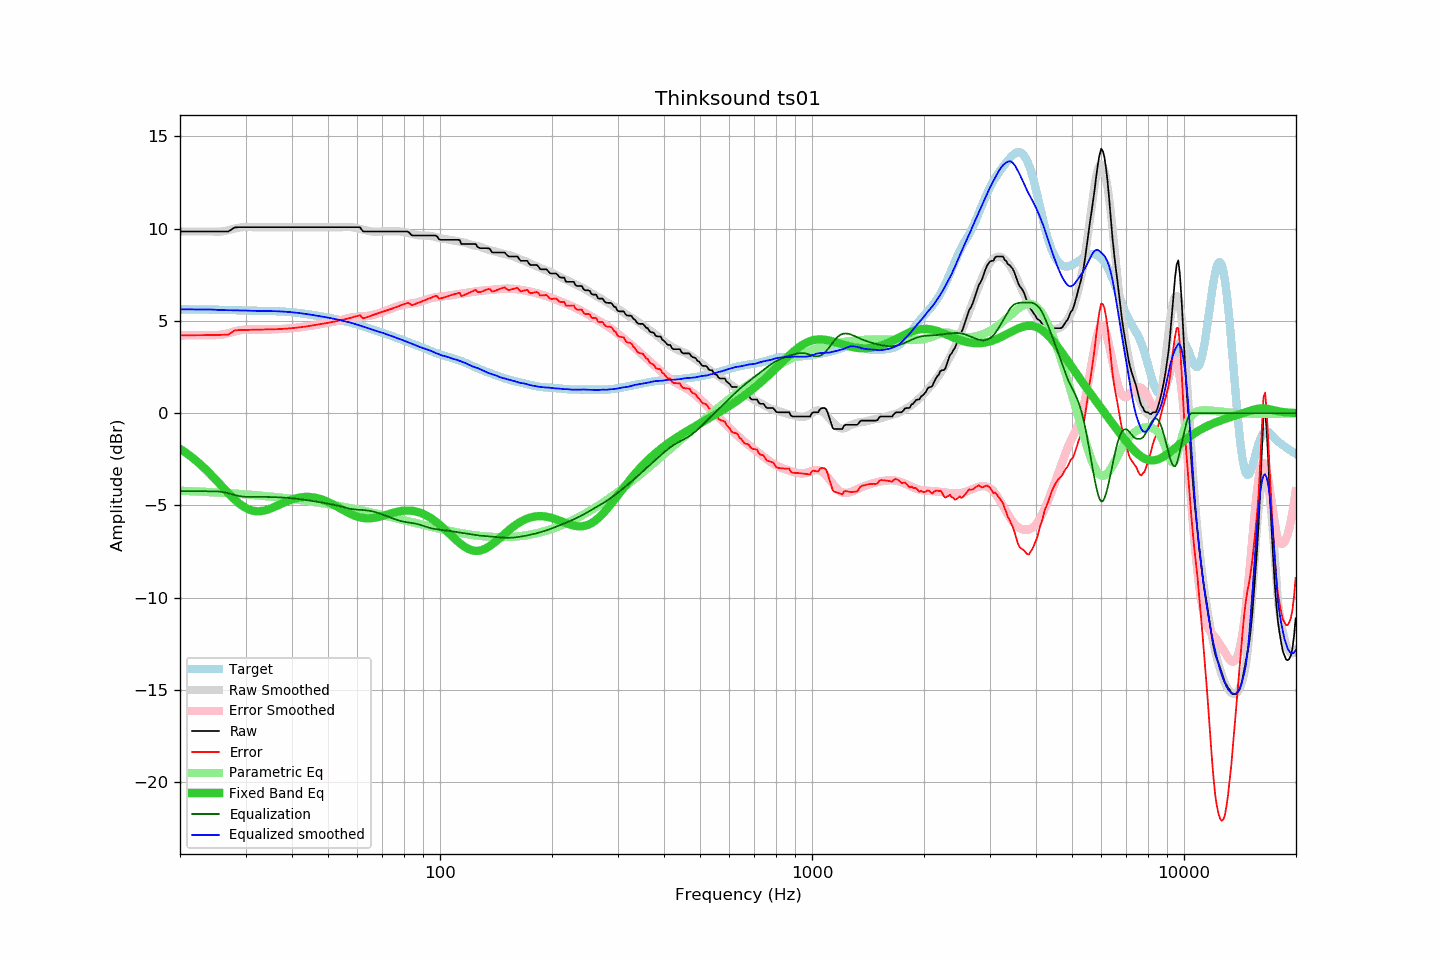

The file beside this chart, header and first rows:
frequency, raw, error, smoothed, error_smoothed, equalization, parametric_eq, equalized_raw, equalized_smoothed, target
20.00, 9.85, 4.22, 9.85, 4.22, -4.22, -1.93, 5.63, 5.63, 5.63
20.20, 9.85, 4.22, 9.85, 4.22, -4.22, -1.99, 5.63, 5.63, 5.63
20.40, 9.85, 4.22, 9.85, 4.22, -4.22, -2.05, 5.63, 5.63, 5.63
20.61, 9.85, 4.22, 9.85, 4.22, -4.22, -2.11, 5.63, 5.63, 5.63
20.81, 9.85, 4.22, 9.85, 4.22, -4.22, -2.17, 5.63, 5.63, 5.63
21.02, 9.85, 4.22, 9.85, 4.22, -4.22, -2.23, 5.63, 5.63, 5.63
21.23, 9.85, 4.22, 9.85, 4.22, -4.22, -2.29, 5.63, 5.63, 5.63
21.44, 9.85, 4.22, 9.85, 4.22, -4.22, -2.36, 5.63, 5.63, 5.63
21.66, 9.85, 4.22, 9.85, 4.22, -4.22, -2.43, 5.63, 5.63, 5.63
21.87, 9.85, 4.23, 9.85, 4.23, -4.23, -2.50, 5.63, 5.63, 5.63
22.09, 9.85, 4.23, 9.85, 4.23, -4.23, -2.57, 5.62, 5.62, 5.62
22.31, 9.85, 4.23, 9.85, 4.23, -4.23, -2.65, 5.62, 5.62, 5.62
22.54, 9.85, 4.23, 9.85, 4.23, -4.23, -2.72, 5.62, 5.62, 5.62
22.76, 9.85, 4.23, 9.85, 4.23, -4.23, -2.80, 5.62, 5.62, 5.62
22.99, 9.85, 4.23, 9.85, 4.23, -4.23, -2.88, 5.62, 5.62, 5.62
23.22, 9.85, 4.23, 9.85, 4.23, -4.23, -2.96, 5.62, 5.62, 5.62
23.45, 9.85, 4.23, 9.85, 4.23, -4.23, -3.05, 5.62, 5.62, 5.62
23.69, 9.85, 4.23, 9.85, 4.23, -4.23, -3.13, 5.62, 5.62, 5.62
23.92, 9.85, 4.23, 9.85, 4.23, -4.23, -3.22, 5.62, 5.62, 5.62
24.16, 9.85, 4.24, 9.85, 4.23, -4.23, -3.31, 5.62, 5.62, 5.62
24.40, 9.85, 4.24, 9.85, 4.23, -4.23, -3.40, 5.62, 5.62, 5.61
24.65, 9.85, 4.24, 9.84, 4.23, -4.23, -3.49, 5.62, 5.61, 5.61
24.89, 9.85, 4.24, 9.84, 4.23, -4.23, -3.58, 5.62, 5.61, 5.61
25.14, 9.85, 4.24, 9.84, 4.24, -4.24, -3.67, 5.61, 5.60, 5.61
25.39, 9.85, 4.24, 9.84, 4.24, -4.24, -3.77, 5.61, 5.59, 5.61
25.65, 9.85, 4.24, 9.84, 4.25, -4.25, -3.86, 5.60, 5.59, 5.61
25.91, 9.85, 4.25, 9.85, 4.26, -4.26, -3.96, 5.59, 5.59, 5.61
26.16, 9.85, 4.25, 9.86, 4.28, -4.28, -4.05, 5.57, 5.59, 5.60
26.43, 9.85, 4.25, 9.88, 4.30, -4.30, -4.14, 5.56, 5.59, 5.60
26.69, 9.85, 4.25, 9.90, 4.32, -4.32, -4.24, 5.54, 5.58, 5.60
26.96, 9.85, 4.26, 9.92, 4.34, -4.34, -4.33, 5.51, 5.58, 5.59
27.23, 9.90, 4.31, 9.94, 4.36, -4.36, -4.42, 5.54, 5.58, 5.59
27.50, 9.96, 4.37, 9.96, 4.39, -4.39, -4.51, 5.58, 5.58, 5.59
27.77, 10.02, 4.44, 9.98, 4.41, -4.41, -4.59, 5.61, 5.57, 5.59
28.05, 10.07, 4.49, 10.01, 4.43, -4.43, -4.68, 5.64, 5.57, 5.58
28.33, 10.07, 4.49, 10.03, 4.46, -4.46, -4.76, 5.62, 5.57, 5.58
28.62, 10.08, 4.50, 10.05, 4.48, -4.48, -4.83, 5.61, 5.57, 5.58
28.90, 10.08, 4.51, 10.06, 4.49, -4.49, -4.90, 5.59, 5.57, 5.58
29.19, 10.08, 4.51, 10.08, 4.51, -4.51, -4.97, 5.58, 5.57, 5.57
29.48, 10.08, 4.51, 10.09, 4.52, -4.52, -5.03, 5.56, 5.57, 5.57
29.78, 10.08, 4.51, 10.09, 4.52, -4.52, -5.09, 5.56, 5.57, 5.57
30.08, 10.08, 4.52, 10.10, 4.53, -4.53, -5.14, 5.55, 5.57, 5.57
30.38, 10.08, 4.52, 10.09, 4.53, -4.53, -5.18, 5.55, 5.56, 5.56
30.68, 10.08, 4.52, 10.09, 4.53, -4.53, -5.22, 5.55, 5.56, 5.56
30.99, 10.08, 4.52, 10.08, 4.53, -4.53, -5.25, 5.55, 5.55, 5.56
31.30, 10.08, 4.52, 10.08, 4.53, -4.53, -5.28, 5.55, 5.55, 5.56
31.61, 10.08, 4.52, 10.08, 4.53, -4.53, -5.30, 5.55, 5.55, 5.56
31.93, 10.08, 4.53, 10.08, 4.53, -4.53, -5.31, 5.55, 5.55, 5.55
32.24, 10.08, 4.53, 10.08, 4.53, -4.53, -5.32, 5.55, 5.55, 5.55
32.57, 10.08, 4.53, 10.08, 4.53, -4.53, -5.32, 5.55, 5.55, 5.55
32.89, 10.08, 4.53, 10.08, 4.53, -4.53, -5.31, 5.55, 5.55, 5.55
33.22, 10.08, 4.53, 10.08, 4.53, -4.53, -5.30, 5.55, 5.55, 5.55
33.55, 10.08, 4.53, 10.08, 4.53, -4.53, -5.28, 5.55, 5.55, 5.55
33.89, 10.08, 4.54, 10.08, 4.54, -4.54, -5.26, 5.55, 5.55, 5.54
34.23, 10.08, 4.54, 10.08, 4.54, -4.54, -5.24, 5.54, 5.54, 5.54
34.57, 10.08, 4.54, 10.08, 4.54, -4.54, -5.21, 5.54, 5.54, 5.54
34.92, 10.08, 4.54, 10.08, 4.54, -4.54, -5.18, 5.54, 5.54, 5.54
35.27, 10.08, 4.54, 10.08, 4.54, -4.54, -5.14, 5.54, 5.54, 5.54
35.62, 10.08, 4.55, 10.08, 4.55, -4.55, -5.11, 5.53, 5.53, 5.53
35.97, 10.08, 4.55, 10.08, 4.55, -4.55, -5.07, 5.53, 5.53, 5.53
... 635 more rows
